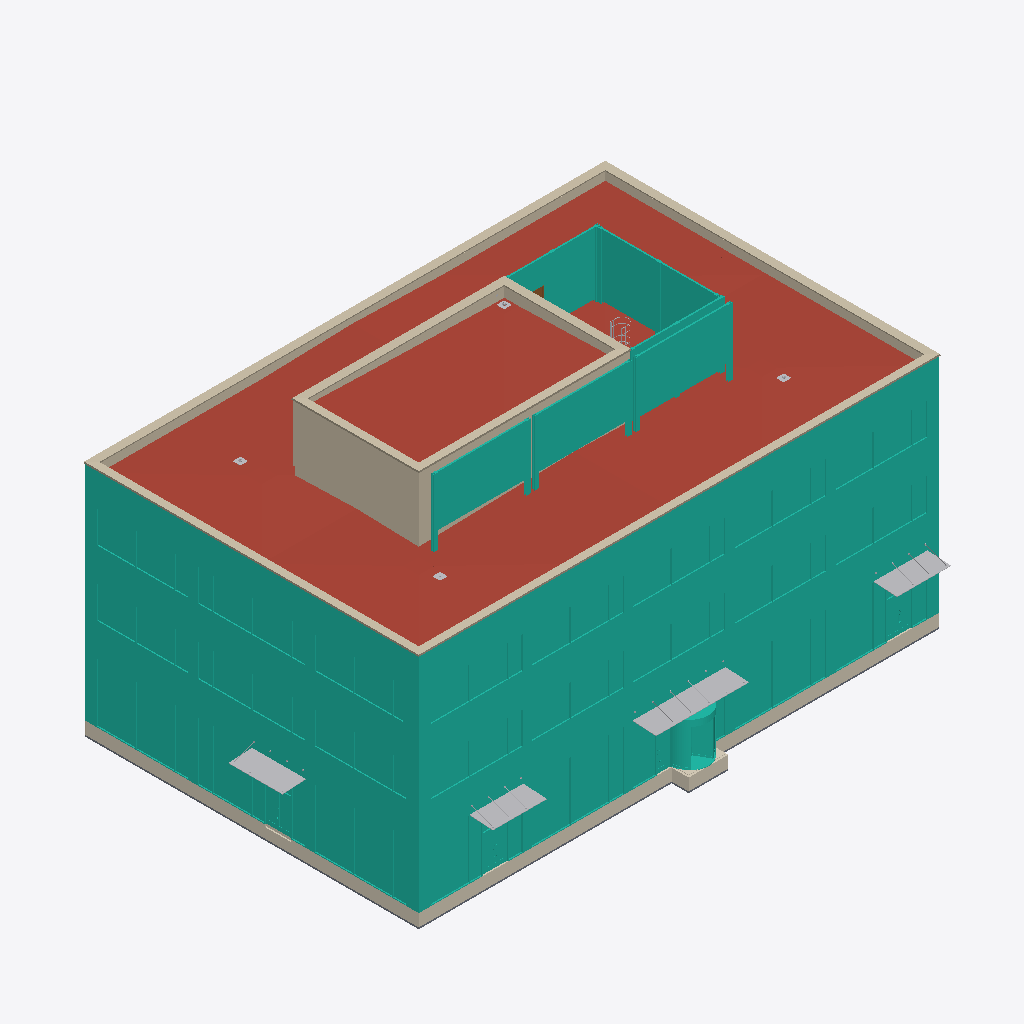
Isometric view of an IFC building model (IFC-SPF (STEP), schema IFC4X3, length unit millimetre), seen from the south-west, elements coloured by IFC class (only those large enough to see are counted): 36 curtain walls (teal), 9 other elements (light grey), 6 walls (beige), 6 coverings (cream), 2 roofs (red-brown), 1 slab (grey), 1 door (brown).
Extent 36.5 m × 24.5 m × 20.4 m (x, y, z). Storeys (5): 1NP at 0.00 m; 2NP at 5.00 m; 3NP at 9.20 m; 4NP at 13.40 m; 5NP at 16.95 m. Elements (577): 160 IfcWall, 92 IfcCovering, 87 IfcDoor, 55 IfcCurtainWall, 52 IfcColumn, 46 IfcSanitaryTerminal, 32 IfcSlab, 23 IfcWasteTerminal, 22 IfcFurniture, 4 IfcStair, 2 IfcRoof, 1 IfcFooting.

HEADER;
FILE_DESCRIPTION(('ViewDefinition [CoordinationView, QuantityTakeOffAddOnView]','RevitIdentifiers [ContentGUID: a1b485fa-b3a4-4dfa-b3dc-4bb139ecaac0, VersionGUID: 8eed5829-ebf7-4390-94ee-43579d9af916, NumberOfSaves: 2683]','CoordinateReference [CoordinateBase: Internal Origin, ProjectSite: Výchozí pozemek]','ExchangeRequirement [Architecture]'),'2;1');
FILE_NAME('ASR.ifc','2026-08-08T10:24:48+02:00',('Ing. Samuel Augustín'),(''),'IfcOpenShell 0.8.5-post1','Bonsai 0.8.5-post1','');
FILE_SCHEMA(('IFC4X3'));
ENDSEC;
DATA;
#20=IFCPROJECT('2Xj8NwiwHD_hFSIx764rKm',#6,'OCB',$,$,'Office centrum Brno','',(#13),#379792);
#45=IFCSITE('2Xj8NwiwHD_hFSIx764rKo',#6,'Default',$,$,#44,$,$,.ELEMENT.,(49,11,5,999999),(16,36,55,79999),199.1,$,$);
#23=IFCBUILDING('2Xj8NwiwHD_hFSIx764rKn',#6,'Polyfunkčný objekt',$,$,#22,$,'Polyfunkčný objekt',.ELEMENT.,$,$,$);
#26=IFCBUILDINGSTOREY('2VefEmfcj8sx0WLKr$GNnn',#6,'1NP',$,$,#25,$,'1NP',.ELEMENT.,0.0);
#30=IFCBUILDINGSTOREY('27hbQtAoP6qvoEYhPARoI7',#6,'2NP',$,$,#29,$,'2NP',.ELEMENT.,4999.999999999999);
#34=IFCBUILDINGSTOREY('3ig6N2jJz05g7H9Fq$ftkL',#6,'3NP',$,$,#33,$,'3NP',.ELEMENT.,9200.0);
#38=IFCBUILDINGSTOREY('3ig6N2jJz05g7H9Fq$ftkU',#6,'4NP',$,$,#37,$,'4NP',.ELEMENT.,13400.0);
#42=IFCBUILDINGSTOREY('3ig6N2jJz05g7H9Fq$ften',#6,'5NP',$,$,#41,$,'5NP',.ELEMENT.,16954.0);
#392126=IFCROOF('1_3q2zynT8Cerzh7mhXLWO',#6,'ST01.0001','Strešné súvrstvie 4NP',$,$,$,$,.FLAT_ROOF.);
#50961=IFCWALL('3KbvCHlxPANemcN2bON$gI',#6,'SN02.01.0008','Atika 150',$,#50949,#50953,'1399043',.PARAPET.);
#392127=IFCROOF('0LvgueXlH4NvJiPwoMYsXo',#6,'ST01.0002','Strešné súvrstvie 5NP',$,$,$,$,.FLAT_ROOF.);
#393670=IFCCURTAINWALL('3$Fr6Wg7LAp9LbWkdUDjpD',#6,'B3-J.01','Pole LOP B3-J, juh, 3NP; SCHUECO FWS 50.SI',$,$,$,$,$);
#393585=IFCCURTAINWALL('1C_nJleGT5dfkNhMMb1J$O',#6,'M3-V.01','Pole LOP M3-V, východ, 3NP; SCHUECO FWS 50.SI',$,$,$,$,$);
#393684=IFCCURTAINWALL('1kyt7n1pfAGPoOVnRuBJy2',#6,'A3-J.01','Pole LOP A3-J, juh, 3NP; SCHUECO FWS 50.SI',$,$,$,$,$);
#393228=IFCCURTAINWALL('3_F3TyI1X05fW6LNOlEJb6',#6,'A1-J.01','Pole LOP A1-J, juh, 1NP; SCHUECO FWS 50.SI',$,$,$,$,$);
#393656=IFCCURTAINWALL('1Rc37gp7nFdPV62nvORx5E',#6,'C3-J.01','Pole LOP C3-J, juh, 3NP; SCHUECO FWS 50.SI',$,$,$,$,$);
#393641=IFCCURTAINWALL('1jdvk9EprC$BMPlZeyp2dp',#6,'C3-V.01','Pole LOP C3-V, východ, 3NP; SCHUECO FWS 50.SI',$,$,$,$,$);
#393200=IFCCURTAINWALL('2$G3heaY917QTwhzk3XhvT',#6,'C1-J.01','Pole LOP C1-J, juh, 1NP; SCHUECO FWS 50.SI',$,$,$,$,$);
#393599=IFCCURTAINWALL('1CPXYr6yTA8PxV6yqT6eG1',#6,'E3-V.01','Pole LOP E3-V, východ, 3NP; SCHUECO FWS 50.SI',$,$,$,$,$);
#393613=IFCCURTAINWALL('1mW8WTukX08u0_NNbCv2SY',#6,'E3-V.02','Pole LOP E3-V, východ, 3NP; SCHUECO FWS 50.SI',$,$,$,$,$);
#393627=IFCCURTAINWALL('1_im5B13L9ugDv$Soon_RF',#6,'E3-V.03','Pole LOP E3-V, východ, 3NP; SCHUECO FWS 50.SI',$,$,$,$,$);
#393442=IFCCURTAINWALL('2WC67v0ZHDZ8q$yJ8SV2eB',#6,'B2-J.01','Pole LOP B2-J, juh, 2NP; SCHUECO FWS 50.SI',$,$,$,$,$);
#393357=IFCCURTAINWALL('092dCT5LvDbeXvOeUvTWkV',#6,'M2-V.01','Pole LOP M2-V, východ, 2NP; SCHUECO FWS 50.SI',$,$,$,$,$);
#152230=IFCWALL('2f57PX7Sb6Ixo_GZjpSanS',#6,'SN02.02.0041','JADRO ŽB',$,#152184,#152188,'1432998',.SHEAR.);
#393143=IFCCURTAINWALL('2cCA3xt5DEEfY$QZwX5$Ed',#6,'K1-V.01','Pole LOP K1-V, východ, 1NP; SCHUECO FWS 50.SI',$,$,$,$,$);
#393171=IFCCURTAINWALL('342LLl6DT4NgtvjBcM7jip',#6,'K1-V.02','Pole LOP K1-V, východ, 1NP; SCHUECO FWS 50.SI',$,$,$,$,$);
#263477=IFCWALL('1gekXVd_D0TQXYbHAq331X',#6,'SN02.01.0007','Atika 150',$,#263465,#263469,'1466212',.PARAPET.);
#393214=IFCCURTAINWALL('2BkwRulJjCfvcosYJIrBmr',#6,'B1-J.01','Pole LOP B1-J, juh, 1NP; SCHUECO FWS 50.SI',$,$,$,$,$);
#393456=IFCCURTAINWALL('2TKjJFAUPEDeg5crXRb74G',#6,'A2-J.01','Pole LOP A2-J, juh, 2NP; SCHUECO FWS 50.SI',$,$,$,$,$);
#393129=IFCCURTAINWALL('3rlHBARd57JgGJinu6eaBA',#6,'I1-V.01','Pole LOP I1-V, východ, 1NP; SCHUECO FWS 50.SI',$,$,$,$,$);
#393428=IFCCURTAINWALL('3RpVdpzRPFvvElX5pq8_qO',#6,'C2-J.01','Pole LOP C2-J, juh, 2NP; SCHUECO FWS 50.SI',$,$,$,$,$);
#393413=IFCCURTAINWALL('35nMyIj2DFOQgaLcj_mRve',#6,'C2-V.01','Pole LOP C2-V, východ, 2NP; SCHUECO FWS 50.SI',$,$,$,$,$);
#393371=IFCCURTAINWALL('3c9LlF4b124vWD3HIQkzrm',#6,'E2-V.01','Pole LOP E2-V, východ, 2NP; SCHUECO FWS 50.SI',$,$,$,$,$);
#393399=IFCCURTAINWALL('2mG8n52$L8efyjyAe7NsTN',#6,'E2-V.03','Pole LOP E2-V, východ, 2NP; SCHUECO FWS 50.SI',$,$,$,$,$);
#393385=IFCCURTAINWALL('3ytT4ncIv8TRvHEdTUz8ZZ',#6,'E2-V.02','Pole LOP E2-V, východ, 2NP; SCHUECO FWS 50.SI',$,$,$,$,$);
#393185=IFCCURTAINWALL('05fKtvvsXE6vxd0K5FmIfG',#6,'D1-V.01','Pole LOP D1-V, východ, 1NP; SCHUECO FWS 50.SI',$,$,$,$,$);
#346735=IFCCURTAINWALL('196agBRWv1Sw0bqqqt_Lcg',#6,'LP03.01.0003','Akustická zástena',$,#346734,$,'2098156',.NOTDEFINED.);
#393157=IFCCURTAINWALL('0Szc28n_v4Ex7wxofZacys',#6,'L1-V.01','Pole LOP L1-V, východ, 1NP; SCHUECO FWS 50.SI',$,$,$,$,$);
#348463=IFCCURTAINWALL('3yhSykGwbBywjZNT6JY1UP',#6,'OV06.01.0001','Reklamný panel',$,#348462,$,'2103320',.NOTDEFINED.);
#349064=IFCCURTAINWALL('3yhSykGwbBywjZNT6JY17i',#6,'OV06.01.0003','Reklamný panel',$,#349063,$,'2104941',.NOTDEFINED.);
#348921=IFCCURTAINWALL('3yhSykGwbBywjZNT6JY16E',#6,'OV06.01.0002','Reklamný panel',$,#348920,$,'2104847',.NOTDEFINED.);
#317309=IFCCOVERING('3NSPDWEJz3qA$fONyEr5Bb',#6,'FS03.01.0007','Izolace_ZD_120',$,#317247,#317251,'1745769',.INSULATION.);
#344029=IFCCURTAINWALL('36$t_jNJz3KR$OG83uO3U9',#6,'LP03.01.0004','Akustická zástena',$,#344028,$,'2096244',.NOTDEFINED.);
#372226=IFCCOVERING('2757EA775BkAXsrNW7IAM1',#6,'FS03.01.0004','Izolace_ZD_120',$,#372214,#372218,'2226712',.INSULATION.);
#317222=IFCCOVERING('3NSPDWEJz3qA$fONyEr5Dp',#6,'FS03.01.0005','Izolace_ZD_120',$,#317210,#317214,'1745663',.INSULATION.);
#152159=IFCWALL('2f57PX7Sb6Ixo_GZjpSanV',#6,'SN02.02.0035','JADRO ŽB',$,#152109,#152113,'1432997',.SHEAR.);
#51003=IFCWALL('3KbvCHlxPANemcN2bON$gL',#6,'SN02.01.0005','Atika 150',$,#50991,#50995,'1399044',.PARAPET.);
#343188=IFCFURNITURE('3JuelfihXDHOJQG7WOq8ye',#6,'OV02.02.0001','5970x1500',$,#343187,#343184,'2037901',.NOTDEFINED.);
#343018=IFCFURNITURE('3JuelfihXDHOJQG7WOq8$A',#6,'OV02.01.0002','3470x1500',$,#343017,#343014,'2037871',.NOTDEFINED.);
#342971=IFCFURNITURE('2jvWJ0Nf13wep3zExPIlav',#6,'OV02.01.0001','3470x1500',$,#342970,#342967,'2013304',.NOTDEFINED.);
#343206=IFCFURNITURE('3zxw$4gzbB4hbQWexy5ys_',#6,'OV02.01.0003','3470x1500',$,#343205,#343202,'2038555',.NOTDEFINED.);
#317469=IFCSLAB('3GbaRl9zz3WAf30ALScB4n',#6,'DZ01.01.0002','Podkladný betón základovej dosky',$,#317422,#317455,'1746536',.FLOOR.);
#345693=IFCCURTAINWALL('0CrnwZsjHF89Snuv2ytkO_',#6,'LP03.01.0001','Akustická zástena',$,#345692,$,'2096885',.NOTDEFINED.);
#307594=IFCWALL('1u$zYoaKXB7xV9iSTQJI7u',#6,'SN02.01.0004','Atika 150',$,#307582,#307586,'1532045',.PARAPET.);
#372135=IFCCOVERING('2757EA775BkAXsrNW7IAf$',#6,'FS03.01.0001','Izolace_ZD_120',$,#372123,#372127,'2225638',.INSULATION.);
#393742=IFCCURTAINWALL('3mDwEYI$L5axZUGOSeer7n',#6,'M3-Z.01','Pole LOP M3-Z, západ, 3NP; SCHUECO FWS 50.SI',$,$,$,$,$);
#393699=IFCCURTAINWALL('3mx5XxG0D8jP$Nyb8rPhWi',#6,'C3-S.01','Pole LOP C3-S, sever, 3NP; SCHUECO FWS 50.SI',$,$,$,$,$);
#372263=IFCCOVERING('2757EA775BkAXsrNW7IALK',#6,'FS03.01.0002','Izolace_ZD_120',$,#372251,#372255,'2226893',.INSULATION.);
#393514=IFCCURTAINWALL('193zi_Go90o87wB7SaN6gY',#6,'M2-Z.01','Pole LOP M2-Z, západ, 2NP; SCHUECO FWS 50.SI',$,$,$,$,$);
#393471=IFCCURTAINWALL('1UPIwQlSnB4v3u$Pkyyj_Y',#6,'C2-S.01','Pole LOP C2-S, sever, 2NP; SCHUECO FWS 50.SI',$,$,$,$,$);
#393243=IFCCURTAINWALL('1bpmH1MaH4$fGEzG$cHMpW',#6,'C1-S.01','Pole LOP C1-S, sever, 1NP; SCHUECO FWS 50.SI',$,$,$,$,$);
#344013=IFCFURNITURE('1OKxD_7wnEG9eLYpiK$YQf',#6,'ZV04.01.0001','Žebřík s košem',$,#344012,#344009,'2071004',.NOTDEFINED.);
#372169=IFCCOVERING('2757EA775BkAXsrNW7IAUK',#6,'PD02.11.0001','Podlaha na zemine - Lobby a retail - Vstup Karusel',$,#372159,#372168,'2226189',.FLOORING.);
#346527=IFCCURTAINWALL('196agBRWv1Sw0bqqqt_LYV',#6,'LP03.01.0002','Akustická zástena',$,#346526,$,'2097881',.NOTDEFINED.);
#371717=IFCDOOR('1Wn2$$Anb4oxoberZ77H_l',#6,'DD04.07.02','Vstup do akustickej zásteny',$,#371716,#371713,'2134822',2560.000000000014,1959.9924567037722,.DOOR.,$,$);
#295734=IFCWASTETERMINAL('2hMHRtDxnBQv6jWtpuVo9l',#6,'OV04.05.0001','Nástavec střešní vpusti TWN, v. 566 mm',$,#295733,#295730,'1522953',.ROOFDRAIN.);
#304511=IFCWASTETERMINAL('2hMHRtDxnBQv6jWtpuVrrN',#6,'OV04.05.0003','Nástavec střešní vpusti TWN, v. 566 mm',$,#304510,#304507,'1524273',.ROOFDRAIN.);
#371757=IFCWASTETERMINAL('1DePgDHi9E3v9oLhtvvNmr',#6,'OV04.05.0002','Nástavec střešní vpusti TWN, v. 566 mm',$,#371756,#371753,'2149402',.ROOFDRAIN.);
#308462=IFCWASTETERMINAL('23cWYzcz16D9Kvyi$$w46L',#6,'OV04.04.0001','Nástavec střešní vpusti TWN, v. 316 mm',$,#308461,#308458,'1535723',.ROOFDRAIN.);
ENDSEC;
